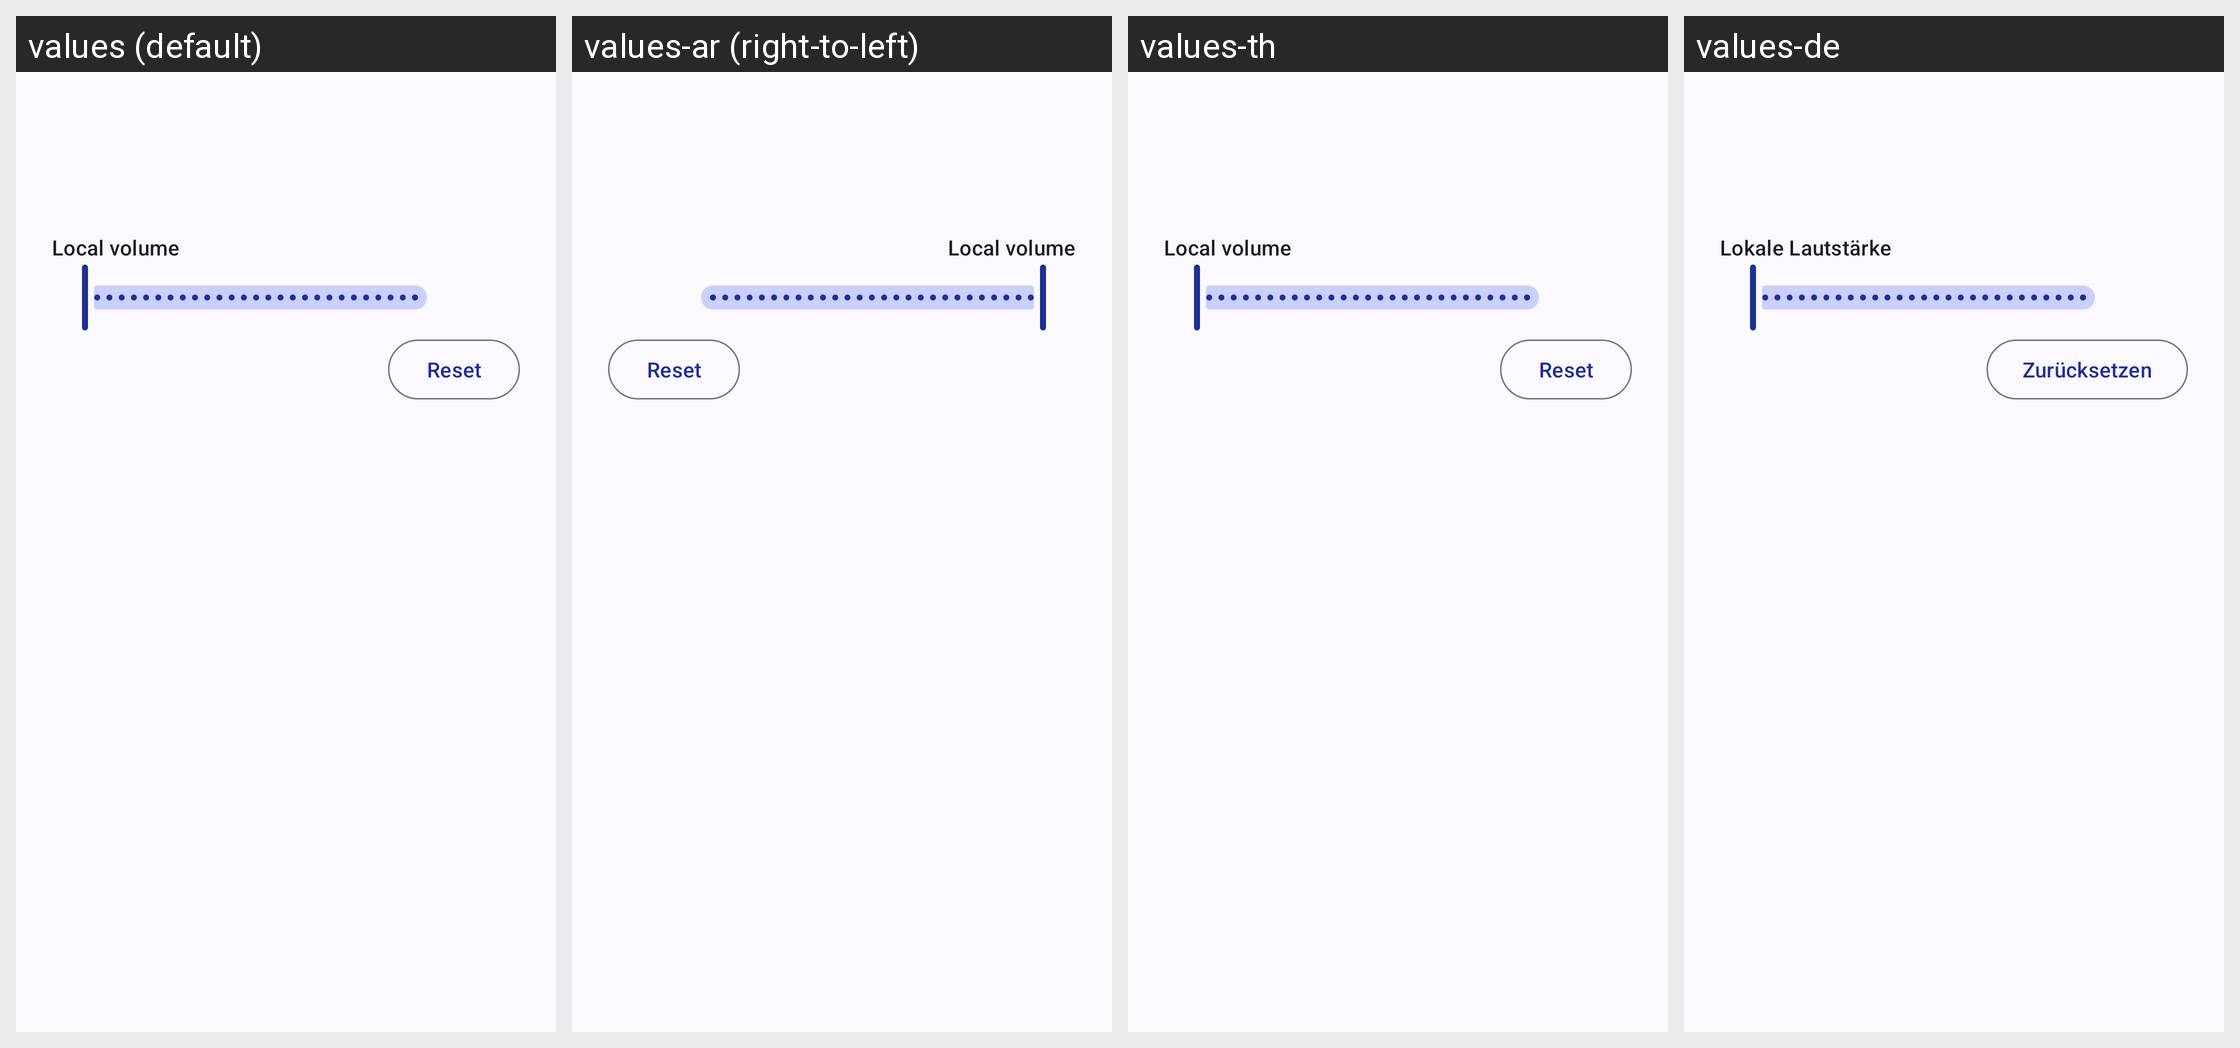

Here is an Android app screen in its default locale and in the app's own translations. Write out the translated-string differences for the strings that appear on this screen.
Android screen res/layout/bottom_sheet_user_actions.xml rendered under 4 locales, left to right: values (default), values-ar (right-to-left), values-th, values-de. Device: Nexus 5 (rendered at 1080×1920; each locale shown at half size, 540×960, under a caption strip naming it); theme Theme.Mumla.
Other locales in the repository, not shown: values-ca, values-cs, values-da, values-el, values-es, values-fi, values-fr, values-hu, values-in, values-it, values-ja, values-kab, values-lv, values-nb-rNO, values-nl, values-pl, values-pt, values-pt-rBR, values-ro, values-ru, values-sv, values-ta, values-tr, values-uk, values-vi, values-zh-rCN, values-zh-rTW.
Strings drawn on this screen, with the default value and each locale's value (text and hints the layout hard-codes, and strings that could not be matched under every locale, appear in the picture but are not listed):

user_menu_local_volume
  values: Local volume
  values-ar: Local volume  [not translated; the default value is used]
  values-th: Local volume  [not translated; the default value is used]
  values-de: Lokale Lautstärke

local_volume_reset
  values: Reset
  values-ar: Reset  [not translated; the default value is used]
  values-th: Reset  [not translated; the default value is used]
  values-de: Zurücksetzen
